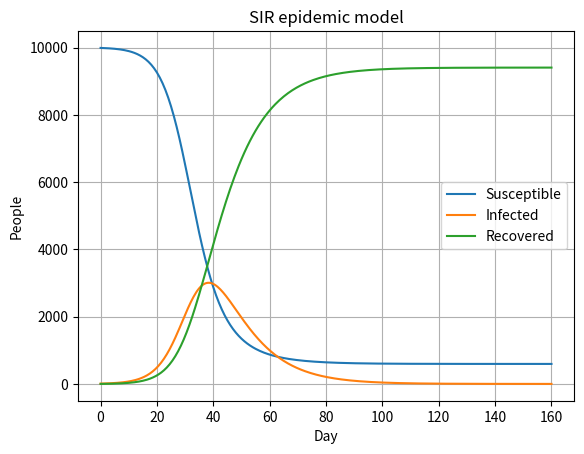

Source code (Python): (Note: this script raises an exception after producing the figure.)
import numpy as np
from scipy.integrate import solve_ivp
import matplotlib.pyplot as plt

# SIR epidemic model for a school of 10,000 people.
# dS/dt = -beta*S*I/N,  dI/dt = beta*S*I/N - gamma*I,  dR/dt = gamma*I
# Assumptions: beta = 0.30/day (contact rate), gamma = 0.10/day
# (recovery, about 10 days infectious), 10 initially infected,
# no births, deaths or vaccination.
N = 10000.0
beta, gamma = 0.30, 0.10

def sir(t, y):
    S, I, R = y
    return [-beta*S*I/N, beta*S*I/N - gamma*I, gamma*I]

sol = solve_ivp(sir, (0, 160), [N - 10, 10, 0],
                t_eval=np.linspace(0, 160, 321), rtol=1e-8, atol=1e-8)
S, I, R = sol.y

peak = np.argmax(I)
print("Solver success:", sol.success)
print(f"Basic reproduction number R0 = beta/gamma = {beta/gamma:.1f}")
print(f"Peak infected: {I[peak]:.0f} people on day {sol.t[peak]:.1f}")
print(f"Total ever infected by day 160: {R[-1] + I[-1]:.0f} ({(R[-1]+I[-1])/N:.1%})")
print(f"Population check S+I+R at end: {S[-1]+I[-1]+R[-1]:.2f}")

plt.plot(sol.t, S, label="Susceptible")
plt.plot(sol.t, I, label="Infected")
plt.plot(sol.t, R, label="Recovered")
plt.xlabel("Day")
plt.ylabel("People")
plt.title("SIR epidemic model")
plt.legend()
plt.grid(True)
plt.savefig("docs/images/Task_18_sir_epidemic.png", dpi=150)
plt.show()
